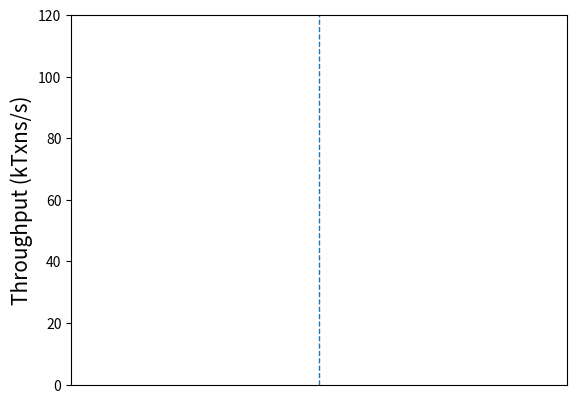

Write Python code to recreate this figure. (Note: this script raises an exception after producing the figure.)
import numpy as np
import matplotlib.pyplot as plt
import sys
import datetime

template = 'operations/sec'

lines = []
for line in sys.stdin:
    if template in line:
        lines.append(line)

print(len(lines))

num = 0
tputs = []
nums = []
avgs = []
temps = []
# tick = 0
for i in range(len(lines)):
    line = lines[i]
    tput = 0
    if "Throughput = Infinity operations/sec" in line:
        tput = 200.0
    else:
        tput = float(line.split()[2])
    if tput > 200.0:
        tput = 200.0
        
    tputs.append(tput/2) # batch size = 500
    temps.append(tput/2)
    num += 1
    if num % 50 == 0:
        avg = np.mean(temps[5:-5])
        avgs.append(avg)
        nums.append(num)
        num = 0
        temps = []
print(avgs)

for i in range(1, len(tputs)-1):
    tputs[i] = (tputs[i-1] + tputs[i] + tputs[i+1])/3

fig, ax = plt.subplots()
plt.plot(tputs, label="BIDL tput")
plt.axvline(x=0, linestyle="--", linewidth=1)
start = 0
end = 0
xticks = []
for i in range(0, len(avgs)):
    avg = avgs[i]
    num = nums[i]
    start = end
    end = end + num
    if i==1:
        plt.hlines(avg, start, end, colors="r", linestyle="--", label="Avg tput") # to prevent generating multiple lines in the legend
    else:
        plt.hlines(avg, start, end, colors="r", linestyle="--")
    plt.axvline(x=end, linestyle="--", linewidth=1)
    xticks.append((start+end)/2)

plt.ylabel('Throughput (kTxns/s)', fontsize=15)
plt.ylim(0, 120)
ax.set_xticks(xticks)
ax.set_xticklabels(["view 0", "view 1", "view 2", "view 3", "view 4"])

for i in [0, 3, 4]:
    t = plt.text(xticks[i], 100,
        "Misbehave",
        fontsize=8,
        weight='bold',
        verticalalignment="top",
        horizontalalignment="center")
    t.set_bbox(dict(facecolor='white', alpha=1))

t2 = plt.text(xticks[2], 100,
    "Misbehave\nadd to\ndenylist",
    fontsize=8,
    weight='bold',
    verticalalignment="top",
    horizontalalignment="center")
t2.set_bbox(dict(facecolor='white', alpha=1))


plt.legend(loc="lower right")
plt.tight_layout()
plt.savefig("figure/malicious.pdf")
